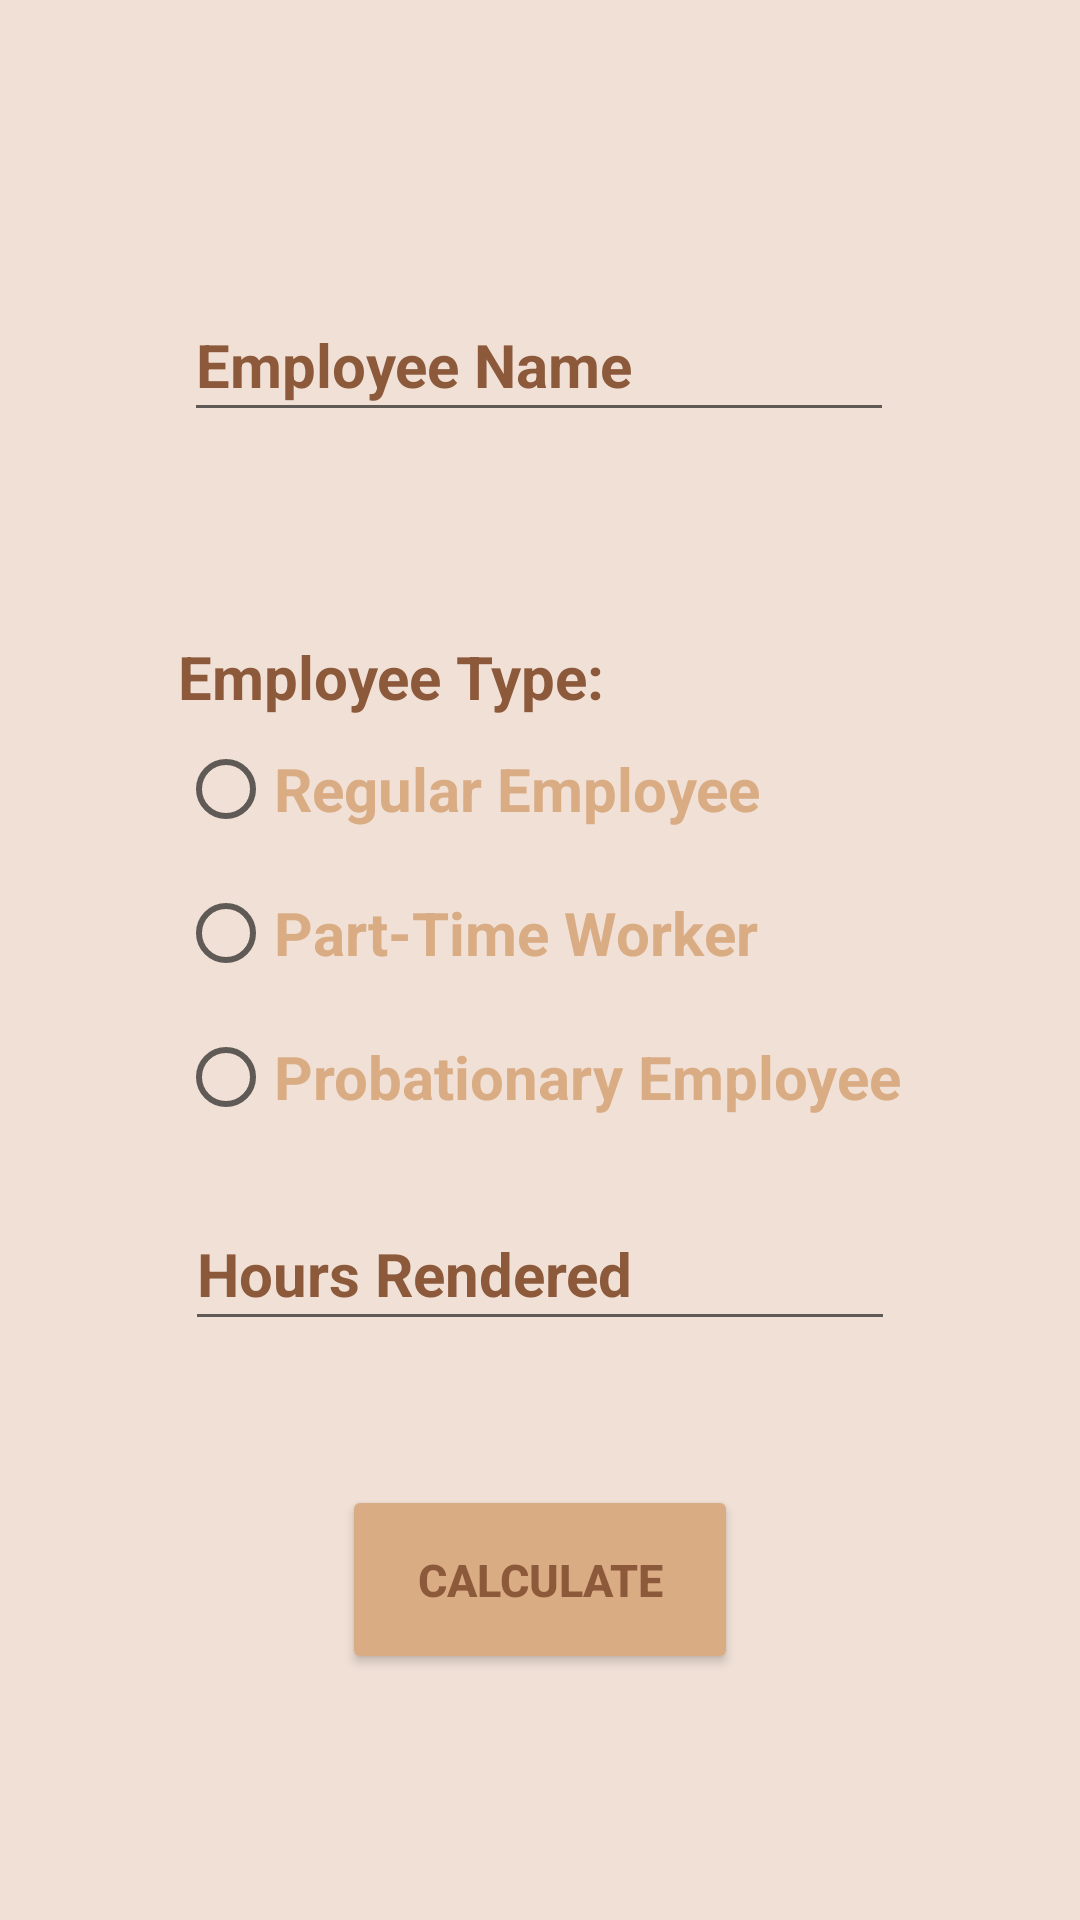

Layout XML and referenced resources for this Android screen:
<!-- AndroidManifest.xml: application theme Theme.Rabo_WageCalc -->
<!-- res/layout/activity_main.xml -->
<?xml version="1.0" encoding="utf-8"?>
<androidx.constraintlayout.widget.ConstraintLayout xmlns:android="http://schemas.android.com/apk/res/android"
    xmlns:app="http://schemas.android.com/apk/res-auto"
    xmlns:tools="http://schemas.android.com/tools"
    android:layout_width="match_parent"
    android:layout_height="match_parent"
    android:background="#f0e0d6"
    tools:context=".MainActivity">

    <EditText
        android:id="@+id/employeeName"
        android:layout_width="wrap_content"
        android:layout_height="wrap_content"
        android:layout_marginTop="96dp"
        android:ems="10"
        android:inputType="textPersonName"
        android:minHeight="48dp"
        android:text="Employee Name"
        android:textColor="#8c593b"
        android:textSize="20dp"
        android:textStyle="bold"
        app:layout_constraintEnd_toEndOf="parent"
        app:layout_constraintHorizontal_bias="0.497"
        app:layout_constraintStart_toStartOf="parent"
        app:layout_constraintTop_toTopOf="parent" />

    <EditText
        android:id="@+id/employeeHours"
        android:layout_width="wrap_content"
        android:layout_height="wrap_content"
        android:layout_marginTop="16dp"
        android:ems="10"
        android:inputType="numberDecimal"
        android:minHeight="48dp"
        android:text="Hours Rendered"
        android:textColor="#8c593b"
        android:textStyle="bold"
        android:textSize="20dp"
        app:layout_constraintEnd_toEndOf="@+id/employeeType"
        app:layout_constraintStart_toStartOf="@+id/employeeType"
        app:layout_constraintTop_toBottomOf="@+id/employeeType" />

    <RadioGroup
        android:id="@+id/employeeType"
        android:layout_width="wrap_content"
        android:layout_height="wrap_content"
        android:layout_marginTop="68dp"
        app:layout_constraintEnd_toEndOf="@+id/employeeName"
        app:layout_constraintStart_toStartOf="@+id/employeeName"
        app:layout_constraintTop_toBottomOf="@+id/employeeName" >

        <TextView
            android:id="@+id/textView"
            android:layout_width="wrap_content"
            android:layout_height="wrap_content"
            android:textColor="#8c593b"
            android:textStyle="bold"
            android:textSize="20dp"
            android:text="Employee Type: " />

        <RadioButton
            android:id="@+id/btnRegular"
            android:layout_width="wrap_content"
            android:layout_height="wrap_content"
            android:textColor="#d9ac84"
            android:textStyle="bold"
            android:textSize="20dp"
            android:text="Regular Employee" />

        <RadioButton
            android:id="@+id/btnPartTime"
            android:layout_width="wrap_content"
            android:layout_height="wrap_content"
            android:textColor="#d9ac84"
            android:textStyle="bold"
            android:textSize="20dp"
            android:text="Part-Time Worker" />

        <RadioButton
            android:id="@+id/btnProbationary"
            android:layout_width="wrap_content"
            android:layout_height="wrap_content"
            android:textColor="#d9ac84"
            android:textStyle="bold"
            android:textSize="20dp"
            android:text="Probationary Employee" />
    </RadioGroup>

    <Button
        android:id="@+id/btnCalculate"
        android:layout_width="132dp"
        android:layout_height="63dp"
        android:layout_marginTop="48dp"
        android:backgroundTint="#d9ac84"
        android:text="Calculate"
        android:textColor="#8c593b"
        android:textSize="15dp"
        android:textStyle="bold"
        app:layout_constraintEnd_toEndOf="@+id/employeeHours"
        app:layout_constraintStart_toStartOf="@+id/employeeHours"
        app:layout_constraintTop_toBottomOf="@+id/employeeHours" />

</androidx.constraintlayout.widget.ConstraintLayout>
<!-- resources referenced by this layout -->
<resources>
  <style name="Theme.Rabo_WageCalc" parent="Theme.MaterialComponents.DayNight.DarkActionBar">
          
          <item name="colorPrimary">@color/purple_500</item>
          <item name="colorPrimaryVariant">@color/purple_700</item>
          <item name="colorOnPrimary">@color/white</item>
          
          <item name="colorSecondary">@color/teal_200</item>
          <item name="colorSecondaryVariant">@color/teal_700</item>
          <item name="colorOnSecondary">@color/black</item>
          
          <item name="android:statusBarColor" tools:targetApi="l">?attr/colorPrimaryVariant</item>
          
      </style>
  <!-- not gathered from this repository: default colours our renderer supplied (Android Studio template values) -->
  <color name="purple_500">#FF6200EE</color>
  <color name="purple_700">#FF3700B3</color>
  <color name="teal_200">#FF03DAC5</color>
  <color name="teal_700">#FF018786</color>
  <color name="black">#FF000000</color>
  <color name="white">#FFFFFFFF</color>
</resources>
